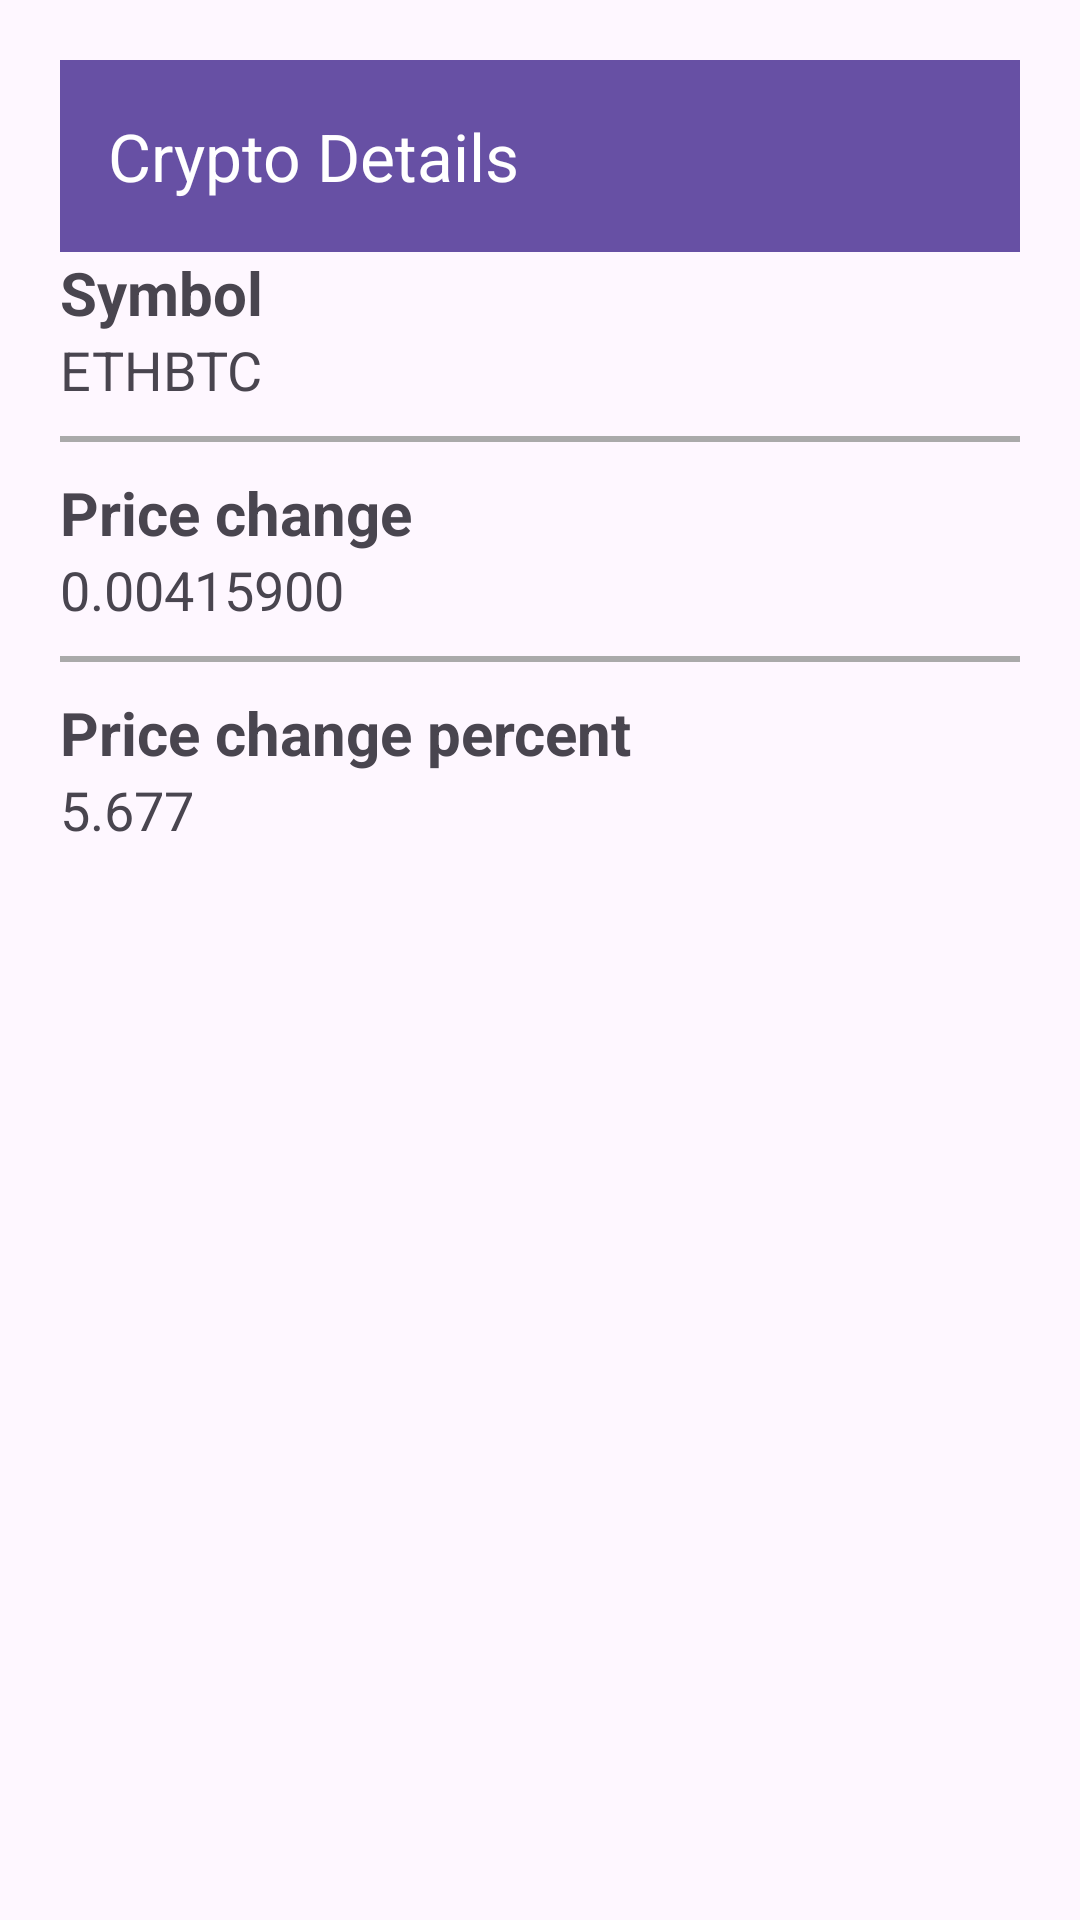

The Android layout XML behind this screen, and the referenced resources:
<!-- AndroidManifest.xml: application theme Theme.AndroidInterviewTask -->
<!-- res/layout/activity_details.xml -->
<?xml version="1.0" encoding="utf-8"?>
<LinearLayout xmlns:android="http://schemas.android.com/apk/res/android"
    android:layout_width="match_parent"
    android:layout_height="match_parent"
    xmlns:app="http://schemas.android.com/apk/res-auto"
    android:orientation="vertical"
    android:padding="20dp">
    <androidx.appcompat.widget.Toolbar
        android:id="@+id/toolbar"
        android:layout_width="match_parent"
        android:layout_height="?attr/actionBarSize"
        android:background="?attr/colorPrimary"
        android:theme="@style/ThemeOverlay.AppCompat.Dark.ActionBar"
        app:navigationIcon="@drawable/ic_back_arrow"
        app:title="Crypto Details" />

    <TextView
        android:layout_width="wrap_content"
        android:layout_height="wrap_content"
        android:text="Symbol"
        android:textStyle="bold"
        android:textSize="20sp" />

    <TextView
        android:id="@+id/textSymbol"
        android:layout_width="wrap_content"
        android:layout_height="wrap_content"
        android:text="ETHBTC"
        android:textSize="18sp"
        android:paddingBottom="10dp" />

    <View
        android:layout_width="match_parent"
        android:layout_height="2dp"
        android:background="@android:color/darker_gray"
        android:layout_marginBottom="10dp" />

    <TextView
        android:layout_width="wrap_content"
        android:layout_height="wrap_content"
        android:text="Price change"
        android:textStyle="bold"
        android:textSize="20sp" />

    <TextView
        android:id="@+id/textPriceChange"
        android:layout_width="wrap_content"
        android:layout_height="wrap_content"
        android:text="0.00415900"
        android:textSize="18sp"
        android:paddingBottom="10dp" />

    <View
        android:layout_width="match_parent"
        android:layout_height="2dp"
        android:background="@android:color/darker_gray"
        android:layout_marginBottom="10dp" />

    <TextView
        android:layout_width="wrap_content"
        android:layout_height="wrap_content"
        android:text="Price change percent"
        android:textStyle="bold"
        android:textSize="20sp" />

    <TextView
        android:id="@+id/textPriceChangePercent"
        android:layout_width="wrap_content"
        android:layout_height="wrap_content"
        android:text="5.677"
        android:textSize="18sp" />
</LinearLayout>
<!-- resources referenced by this layout -->
<resources>
  <style name="Theme.AndroidInterviewTask" parent="Base.Theme.AndroidInterviewTask" />
  <style name="Base.Theme.AndroidInterviewTask" parent="Theme.Material3.DayNight.NoActionBar">
          
          
      </style>
</resources>
